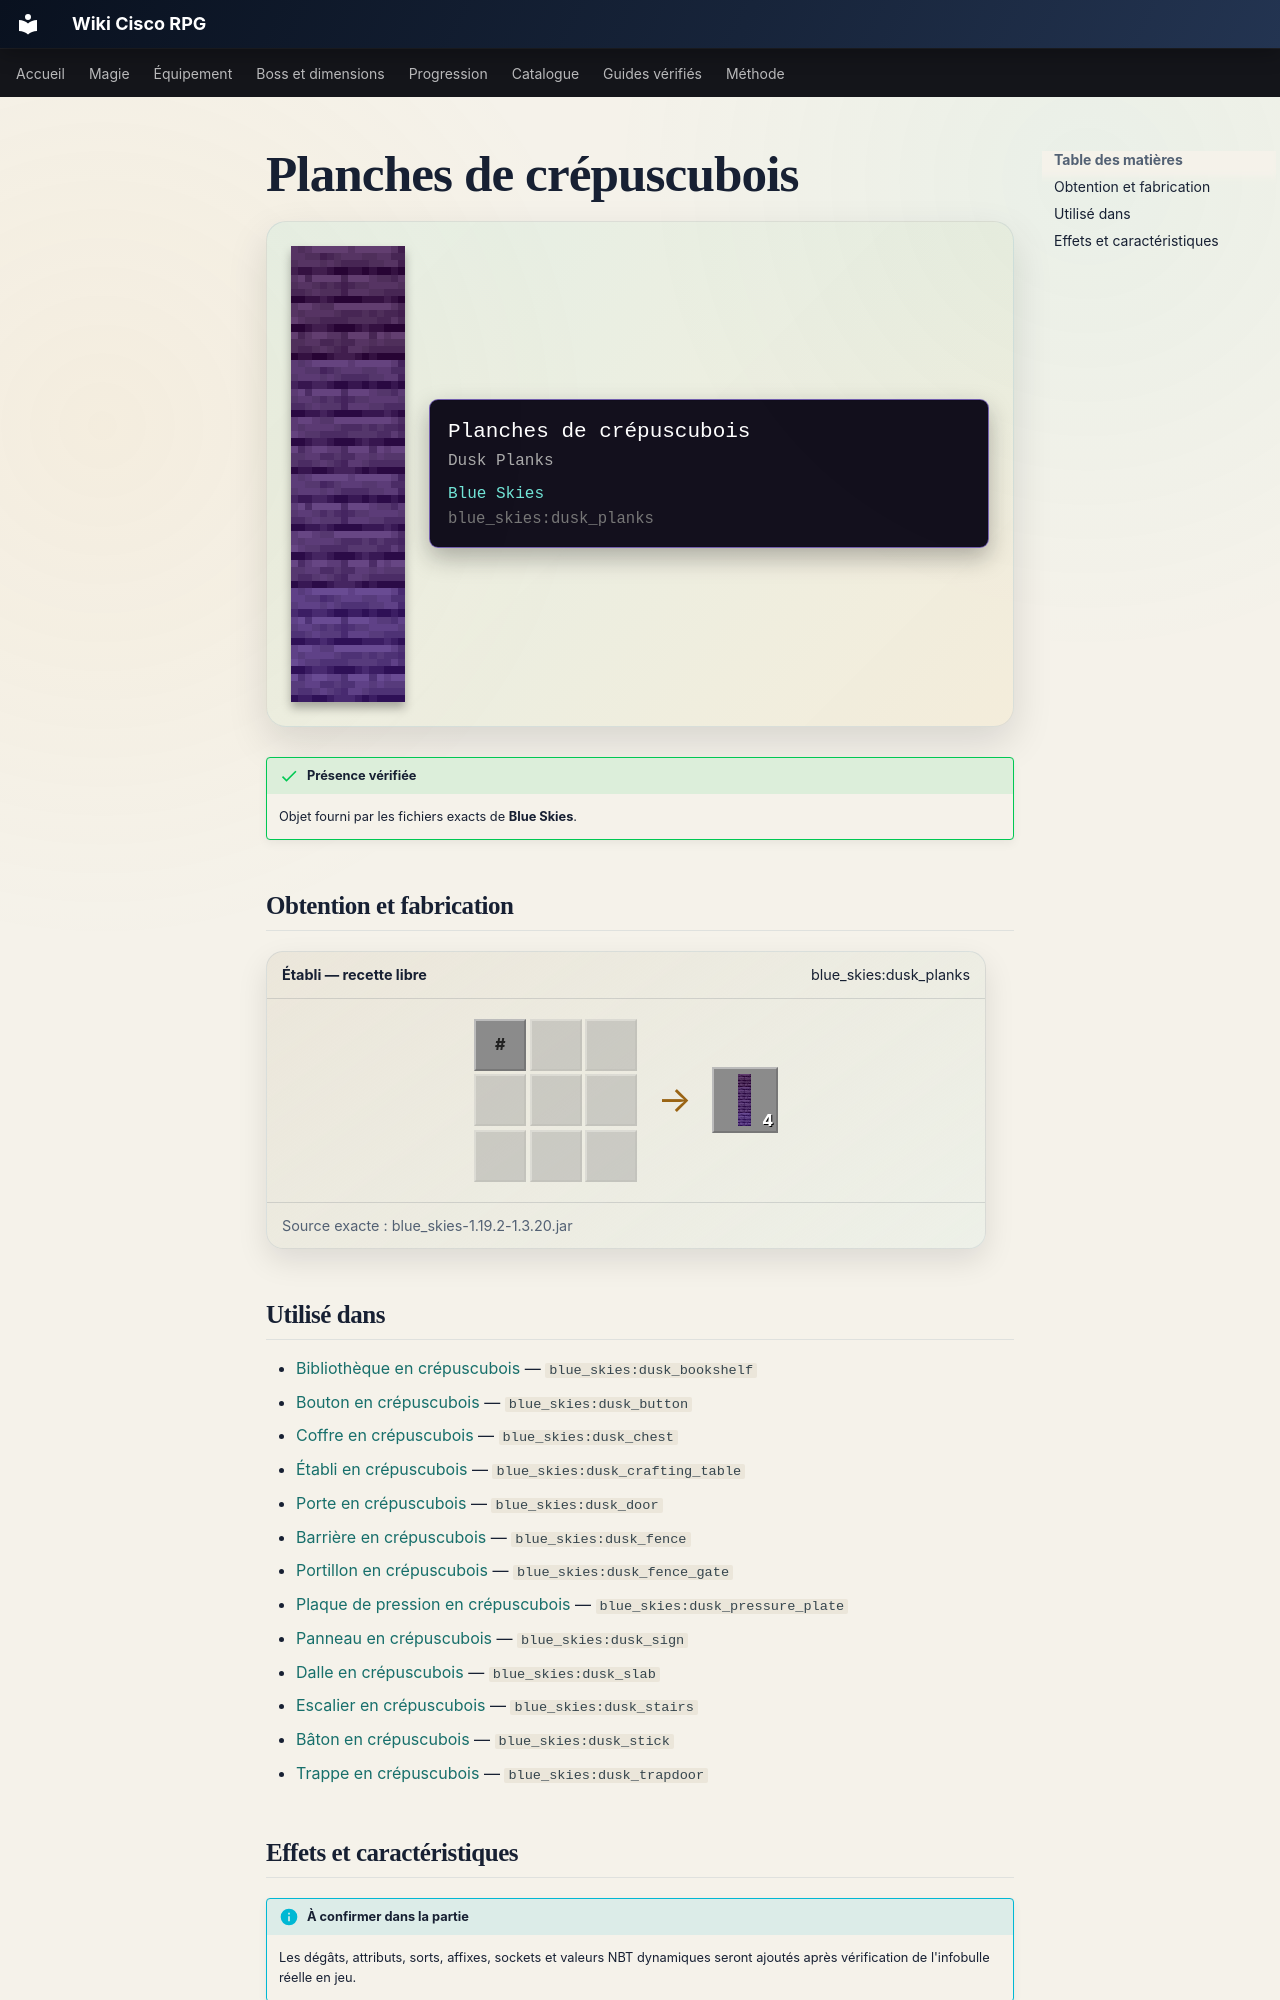

repository: Kloups-Dev/wiki-cisco-rpg · page: catalogue/objets/blue_skies/dusk_planks/index.html · generator: mkdocs

# Planches de crépuscubois

<div class="mc-item-showcase">
<img class="mc-item-icon" src="../../../../assets/generated/items/blue_skies/dusk_planks.png" alt="Planches de crépuscubois">
<div class="mc-tooltip-card">
<div class="mc-tooltip-card__name">Planches de crépuscubois</div>
<div class="mc-tooltip-card__alias">Dusk Planks</div>
<div class="mc-tooltip-card__mod">Blue Skies</div>
<div class="mc-tooltip-card__id">blue_skies:dusk_planks</div>
</div>
</div>

!!! success "Présence vérifiée"
    Objet fourni par les fichiers exacts de **Blue Skies**.

## Obtention et fabrication

<div class="jei-recipe"><div class="jei-recipe__head"><strong>Établi — recette libre</strong><span>blue_skies:dusk_planks</span></div><div class="jei-recipe__body"><div class="jei-grid"><span class="jei-slot jei-slot--tag" title="#blue_skies:logs/dusk">#</span><span class="jei-slot jei-slot--empty"></span><span class="jei-slot jei-slot--empty"></span><span class="jei-slot jei-slot--empty"></span><span class="jei-slot jei-slot--empty"></span><span class="jei-slot jei-slot--empty"></span><span class="jei-slot jei-slot--empty"></span><span class="jei-slot jei-slot--empty"></span><span class="jei-slot jei-slot--empty"></span></div><span class="jei-arrow">→</span><span class="jei-slot jei-slot--result"><img src="../../../../assets/generated/items/blue_skies/dusk_planks.png" alt=""><span class="jei-count">4</span></span></div><div class="jei-recipe__source">Source exacte : blue_skies-1.19.2-1.3.20.jar</div></div>
